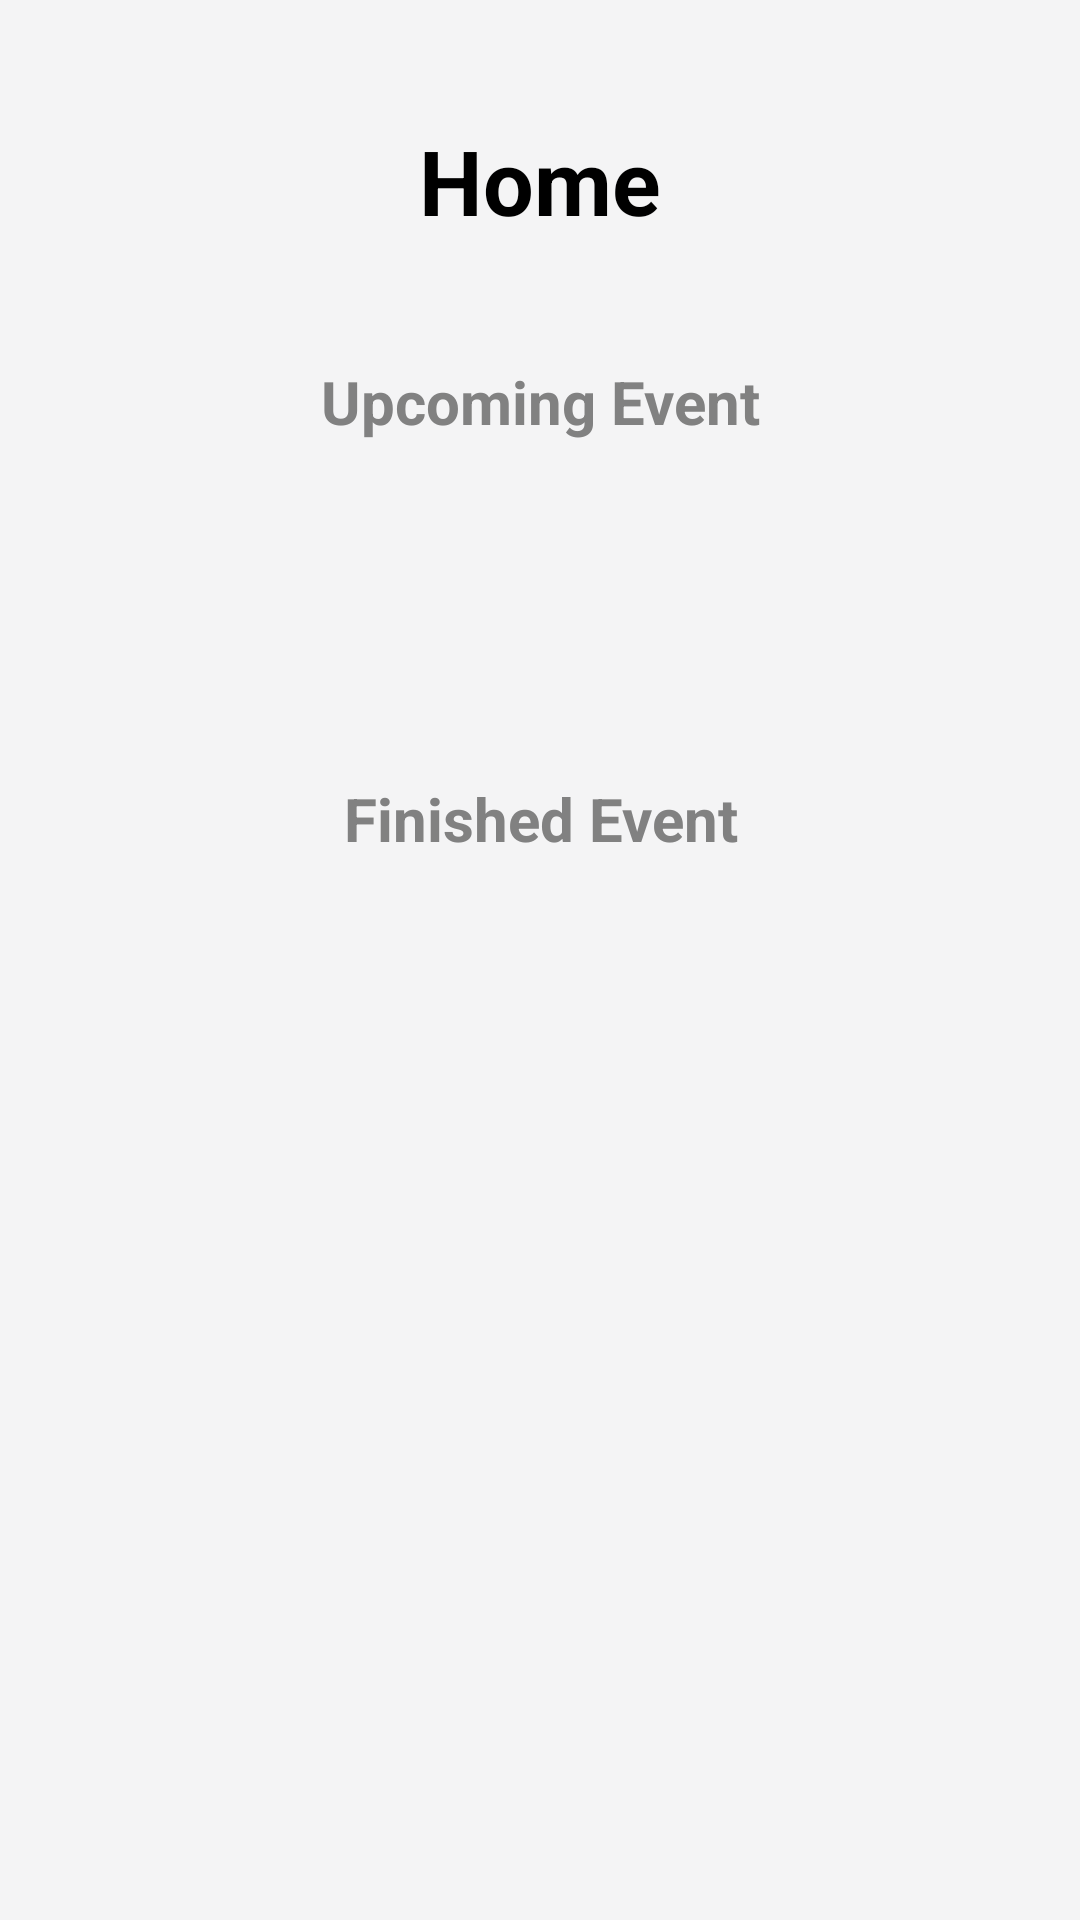

Produce the Android XML layout that renders to this screen, including the resource entries it uses.
<!-- AndroidManifest.xml: application theme Theme.AplikasiDicodingEventNavigationDanAPI -->
<!-- res/layout/fragment_home.xml -->
<?xml version="1.0" encoding="utf-8"?>
<androidx.constraintlayout.widget.ConstraintLayout xmlns:android="http://schemas.android.com/apk/res/android"
    xmlns:tools="http://schemas.android.com/tools"
    xmlns:app="http://schemas.android.com/apk/res-auto"
    android:background="@color/background"
    android:layout_width="match_parent"
    android:layout_height="match_parent"
    android:fillViewport="true">

    <ScrollView
        android:layout_width="match_parent"
        android:layout_height="match_parent"
        app:layout_constraintTop_toTopOf="parent"
        app:layout_constraintStart_toStartOf="parent"
        app:layout_constraintEnd_toEndOf="parent"
        app:layout_constraintBottom_toBottomOf="parent">

        <LinearLayout
            android:layout_width="match_parent"
            android:layout_height="wrap_content"
            android:padding="20dp"
            android:orientation="vertical">

            <TextView
                android:layout_width="match_parent"
                android:layout_height="wrap_content"
                style="@style/HomeTitle"
                android:layout_marginVertical="20dp"/>

            <LinearLayout
                android:layout_width="match_parent"
                android:layout_height="wrap_content"
                android:layout_marginVertical="20dp"
                android:orientation="vertical">

                <TextView
                    android:layout_width="match_parent"
                    android:layout_height="wrap_content"
                    style="@style/UpcomingSubtitle"
                    android:textAlignment="center"
                    android:paddingBottom="12dp"/>

                <androidx.recyclerview.widget.RecyclerView
                    android:id="@+id/upcoming_event_recycler"
                    android:layout_width="match_parent"
                    android:layout_height="match_parent"
                    android:layout_margin="30dp"
                    android:orientation="horizontal"
                    tools:listitem="@layout/fragment_item"/>

            </LinearLayout>

            <LinearLayout
                android:layout_width="match_parent"
                android:layout_height="wrap_content"
                android:layout_marginVertical="20dp"
                android:orientation="vertical">

                <TextView
                    android:layout_width="match_parent"
                    android:layout_height="wrap_content"
                    style="@style/FinishedSubtitle"
                    android:textAlignment="center"
                    android:paddingBottom="12dp"/>

                <androidx.recyclerview.widget.RecyclerView
                    android:id="@+id/finished_event_recycler"
                    android:layout_width="match_parent"
                    android:layout_height="match_parent"
                    android:layout_margin="30dp"
                    tools:listitem="@layout/fragment_item"/>

            </LinearLayout>

        </LinearLayout>

    </ScrollView>


    <ProgressBar
        android:id="@+id/loading_indicator"
        android:layout_width="match_parent"
        android:layout_height="wrap_content"
        app:layout_constraintTop_toTopOf="parent"
        app:layout_constraintStart_toStartOf="parent"
        app:layout_constraintEnd_toEndOf="parent"
        app:layout_constraintBottom_toBottomOf="parent"
        android:visibility="gone"
        tools:visibility="visible"/>

</androidx.constraintlayout.widget.ConstraintLayout>
<!-- res/layout/fragment_item.xml (included above) -->
<?xml version="1.0" encoding="utf-8"?>
<androidx.cardview.widget.CardView xmlns:android="http://schemas.android.com/apk/res/android"
    xmlns:app="http://schemas.android.com/apk/res-auto"
    android:layout_width="match_parent"
    android:layout_height="wrap_content"
    android:layout_margin="@dimen/text_margin"
    app:cardElevation="4dp"
    app:cardCornerRadius="16dp">

    <androidx.constraintlayout.widget.ConstraintLayout
        android:layout_width="match_parent"
        android:layout_height="wrap_content">

        <ImageView
            android:id="@+id/item_image"
            android:layout_width="match_parent"
            android:layout_height="200dp"
            android:contentDescription="@string/image_description"
            android:scaleType="centerCrop"
            app:layout_constraintTop_toTopOf="parent"
            app:layout_constraintStart_toStartOf="parent"
            app:layout_constraintEnd_toEndOf="parent"/>

        <TextView
            android:id="@+id/item_name"
            android:layout_width="wrap_content"
            android:layout_height="wrap_content"
            style="@style/Item"
            android:textAppearance="?attr/textAppearanceListItem"
            app:layout_constraintTop_toBottomOf="@id/item_image"
            app:layout_constraintStart_toStartOf="parent"
            app:layout_constraintBottom_toBottomOf="parent"/>

    </androidx.constraintlayout.widget.ConstraintLayout>

</androidx.cardview.widget.CardView>
<!-- resources referenced by this layout -->
<resources>
  <color name="background">#F4F4F5</color>
  <string name="image_description">Image Description</string>
  <style name="FinishedSubtitle">
          <item name="android:text">Finished Event</item>
          <item name="android:textSize">20sp</item>
          <item name="android:textStyle">bold</item>
          <item name="android:textColor">@color/gray</item>
          <item name="android:textAlignment">center</item>
      </style>
  <style name="HomeTitle">
          <item name="android:text">Home</item>
          <item name="android:textSize">30sp</item>
          <item name="android:textStyle">bold</item>
          <item name="android:textColor">@color/black</item>
          <item name="android:textAlignment">center</item>
      </style>
  <style name="Item">
          <item name="android:text">Item</item>
          <item name="android:textSize">16sp</item>
          <item name="android:textStyle">bold</item>
          <item name="android:textColor">@color/black</item>
          <item name="android:textAlignment">center</item>
          <item name="android:padding">10dp</item>
          <item name="android:layout_margin">12dp</item>
      </style>
  <style name="UpcomingSubtitle">
          <item name="android:text">Upcoming Event</item>
          <item name="android:textSize">20sp</item>
          <item name="android:textStyle">bold</item>
          <item name="android:textColor">@color/gray</item>
          <item name="android:textAlignment">center</item>
      </style>
  <style name="Theme.AplikasiDicodingEventNavigationDanAPI" parent="Theme.MaterialComponents.DayNight.DarkActionBar">
          
          <item name="colorPrimary">@color/primary</item>
          <item name="colorPrimaryVariant">@color/secondary</item>
          <item name="colorSecondary">@color/tertiary</item>
          <item name="colorTertiary">@color/quaternary</item>
          <item name="colorAccent">@color/accent</item>
      </style>
  <color name="gray">#818181</color>
  <color name="black">#FF000000</color>
  <color name="primary">#2C3F50</color>
  <color name="secondary">#8E9DCC</color>
  <color name="tertiary">#D9DBF1</color>
  <color name="quaternary">#C1666B</color>
  <color name="accent">#C5EDAC</color>
</resources>
